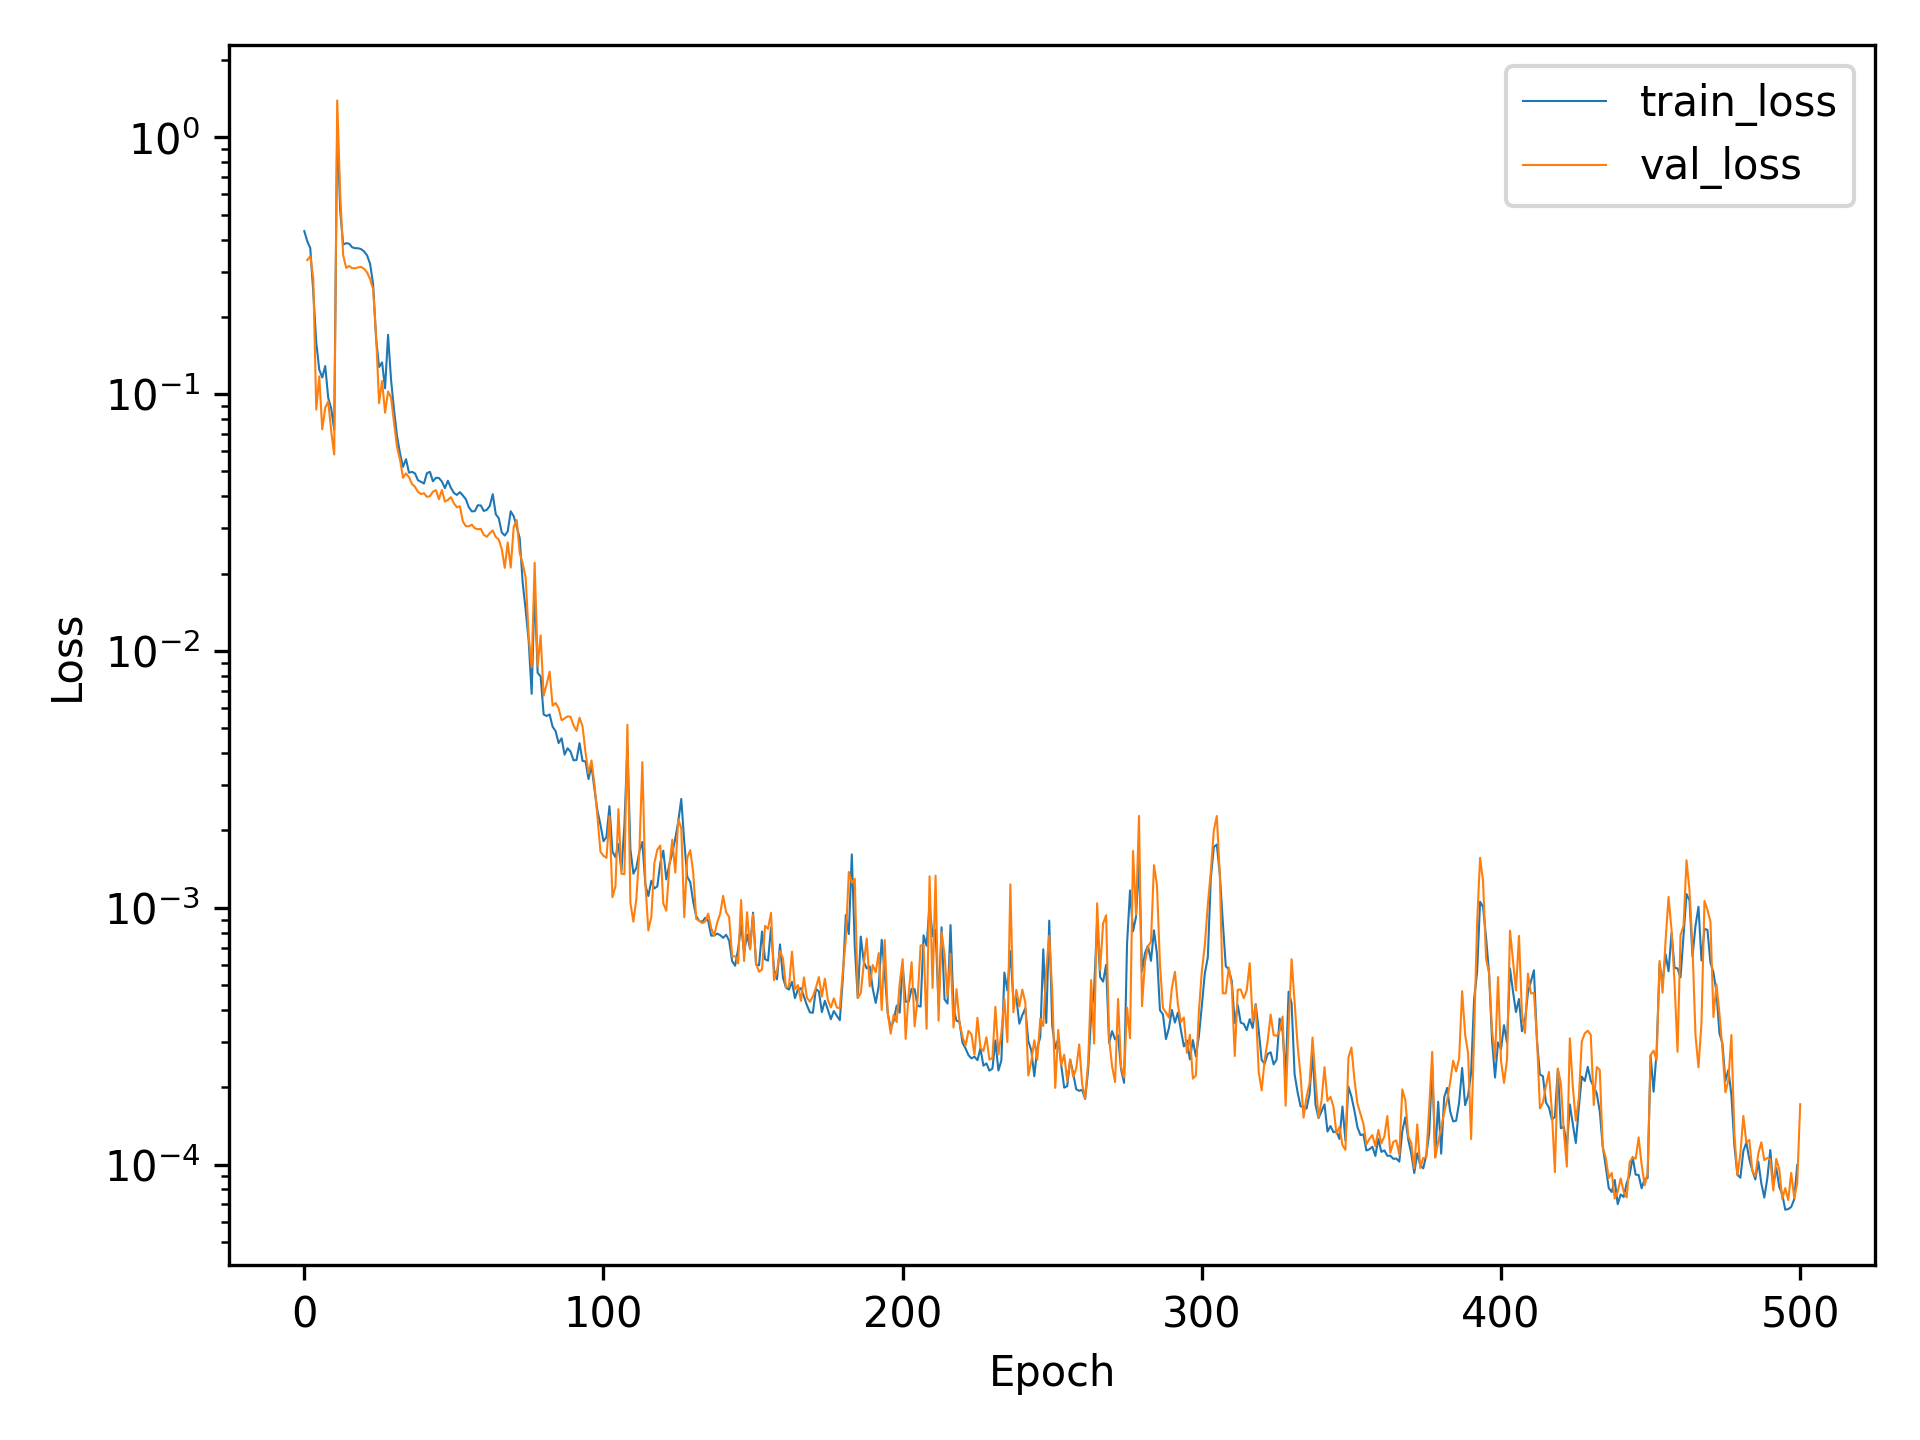

The file beside this chart, header and first rows:
, train_loss, val_loss
0, 0.4315, 
1, 0.3941, 0.3327
2, 0.3707, 0.3446
3, 0.25, 0.2831
4, 0.1593, 0.08712
5, 0.1246, 0.1174
6, 0.1162, 0.07297
7, 0.1287, 0.08851
8, 0.09678, 0.09373
9, 0.08795, 0.07181
10, 0.07261, 0.05824
11, 1.142, 1.393
12, 0.5197, 0.6041
13, 0.3823, 0.3472
14, 0.3874, 0.3106
15, 0.3856, 0.3157
16, 0.3734, 0.3094
17, 0.3703, 0.3092
18, 0.3702, 0.3118
19, 0.3672, 0.3129
20, 0.3595, 0.3077
21, 0.347, 0.2978
22, 0.3217, 0.2805
23, 0.2685, 0.2569
24, 0.1646, 0.1697
25, 0.1275, 0.09228
26, 0.133, 0.1126
27, 0.1054, 0.0847
28, 0.1703, 0.1025
29, 0.1137, 0.09708
30, 0.08685, 0.07743
31, 0.06863, 0.06231
32, 0.0588, 0.05557
33, 0.05212, 0.04724
34, 0.05583, 0.04915
35, 0.04948, 0.04754
36, 0.04984, 0.0447
37, 0.04915, 0.04358
38, 0.04621, 0.04163
39, 0.04559, 0.04084
40, 0.04489, 0.04116
41, 0.04928, 0.03981
42, 0.04983, 0.04008
43, 0.0458, 0.04171
44, 0.04724, 0.0423
45, 0.04718, 0.03901
46, 0.04568, 0.04232
47, 0.04305, 0.03817
48, 0.04602, 0.03876
49, 0.04322, 0.03972
50, 0.04127, 0.03758
51, 0.04053, 0.03629
52, 0.04154, 0.03661
53, 0.04032, 0.03195
54, 0.03899, 0.03062
55, 0.03629, 0.03058
56, 0.03496, 0.03104
57, 0.03504, 0.03004
58, 0.03694, 0.02979
59, 0.03688, 0.02989
... 441 more rows
